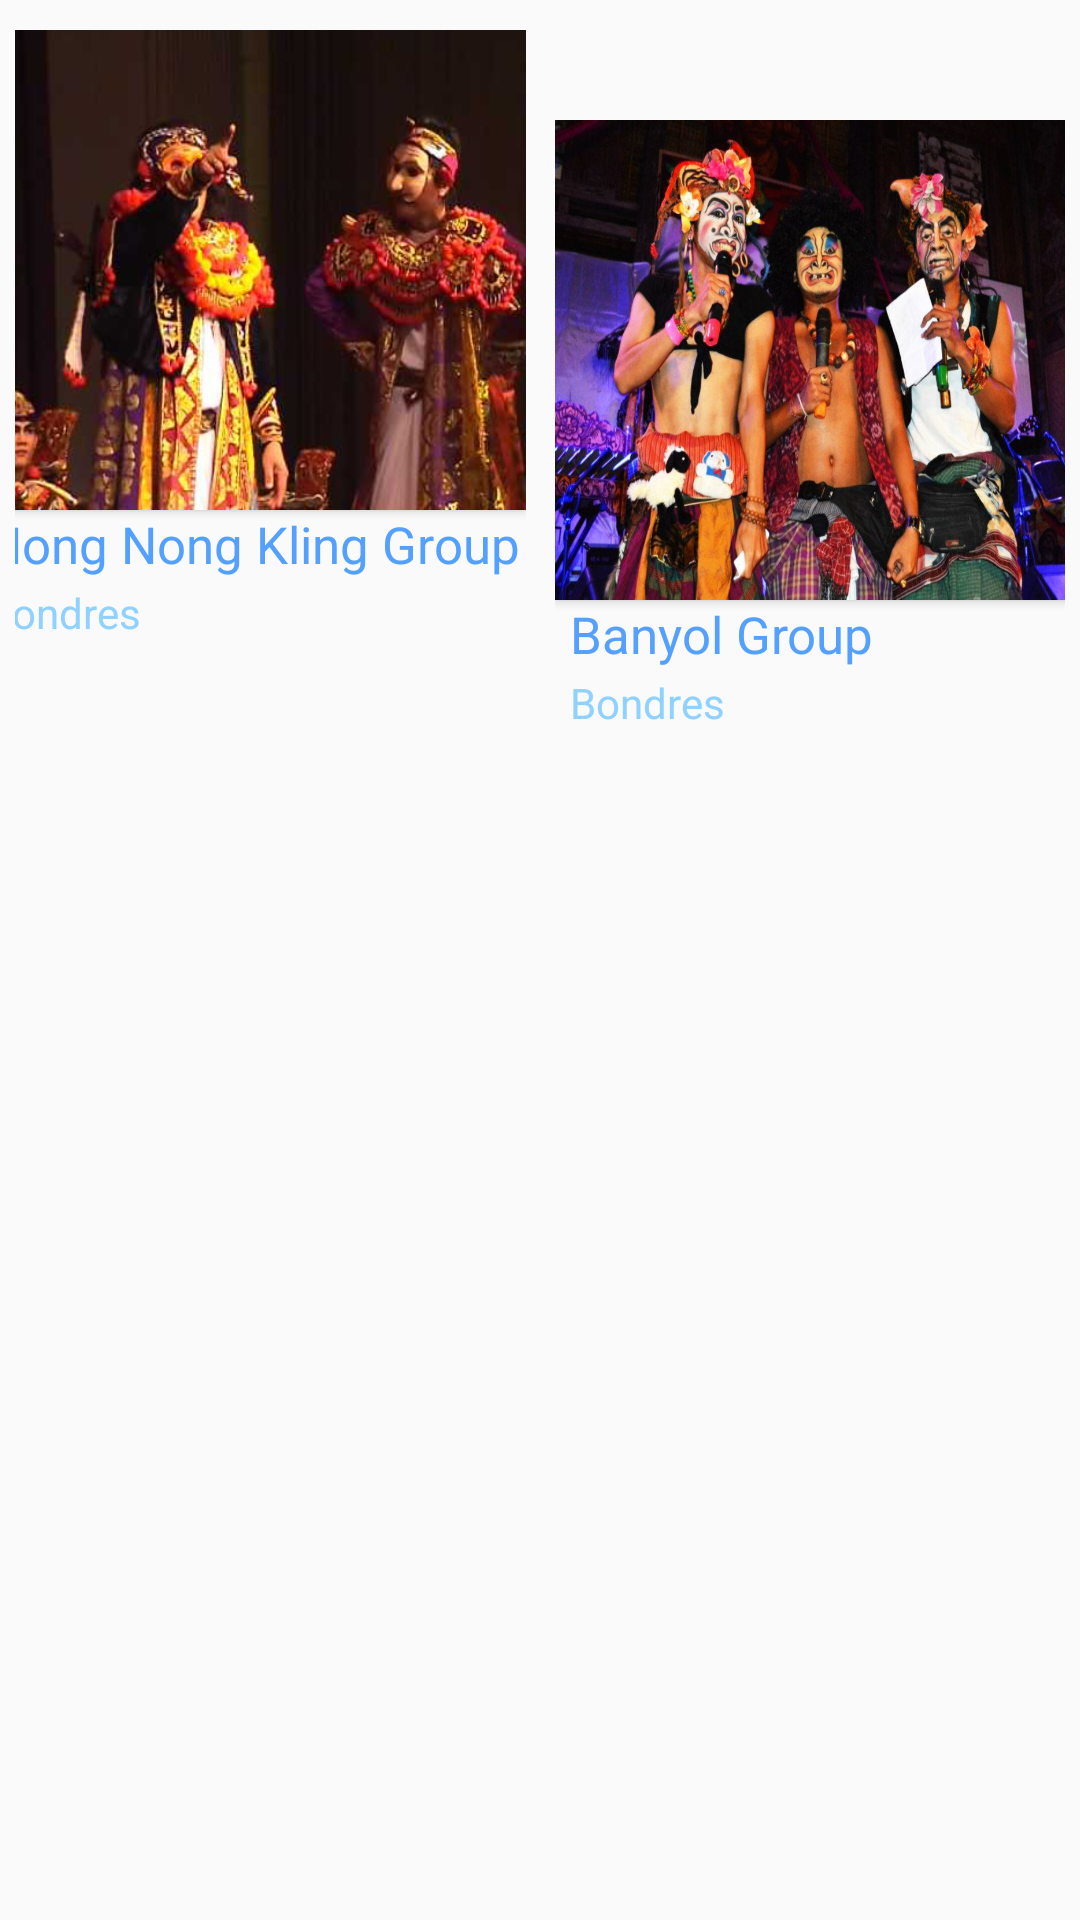

This screen was rendered from an Android layout file. Write that file and the resources it references.
<!-- AndroidManifest.xml: application theme AppTheme.NoActionBar -->
<!-- res/layout/activity_bondres.xml -->
<?xml version="1.0" encoding="utf-8"?>
<android.support.constraint.ConstraintLayout
    xmlns:android="http://schemas.android.com/apk/res/android"
    xmlns:app="http://schemas.android.com/apk/res-auto"
    xmlns:tools="http://schemas.android.com/tools"
    android:layout_width="match_parent"
    android:layout_height="match_parent"
    >

    <android.support.constraint.ConstraintLayout
        android:id="@+id/firstRow"
        android:layout_width="0dp"
        android:layout_height="wrap_content"
        android:layout_marginEnd="5dp"
        android:layout_marginStart="5dp"
        android:layout_marginTop="10dp"
        app:layout_constraintEnd_toEndOf="parent"
        app:layout_constraintStart_toStartOf="parent"
        app:layout_constraintTop_toTopOf="parent">

        <android.support.constraint.ConstraintLayout
            android:id="@+id/constraintLayout"
            android:layout_width="185dp"
            android:layout_height="wrap_content"
            android:layout_marginRight="5dp"
            android:background="@drawable/background_with_shadow"
            app:layout_constraintEnd_toStartOf="@+id/cardBondres"
            app:layout_constraintStart_toStartOf="parent"
            app:layout_constraintTop_toTopOf="parent">

            <Button
                android:id="@+id/imageBondres"
                android:layout_width="0dp"
                android:layout_height="160dp"
                android:layout_margin="0dp"
                android:background="@drawable/nong_nong_kling_group"
                android:padding="0dp"
                app:layout_constraintEnd_toEndOf="parent"
                app:layout_constraintStart_toStartOf="parent"
                app:layout_constraintTop_toTopOf="parent" />

            <TextView
                android:id="@+id/namaBondres"
                android:layout_width="0dp"
                android:layout_height="wrap_content"
                android:paddingLeft="5dp"
                android:paddingRight="0dp"
                android:text="Nong Nong Kling Group"
                android:textColor="@color/colorPrimary"
                android:textSize="17sp"
                app:layout_constraintEnd_toEndOf="parent"
                app:layout_constraintStart_toStartOf="parent"
                app:layout_constraintTop_toBottomOf="@+id/imageBondres" />

            <TextView
                android:id="@+id/bondres"
                android:layout_width="0dp"
                android:layout_height="wrap_content"
                android:paddingBottom="5dp"
                android:paddingLeft="5dp"
                android:paddingTop="2dp"
                android:text="Bondres"
                android:textColor="@color/colorPrimaryLight"
                app:layout_constraintEnd_toEndOf="parent"
                app:layout_constraintStart_toStartOf="parent"
                app:layout_constraintTop_toBottomOf="@+id/namaBondres" />
        </android.support.constraint.ConstraintLayout>

        <android.support.constraint.ConstraintLayout
            android:id="@+id/cardBondres"
            android:layout_width="185dp"
            android:layout_height="wrap_content"
            android:layout_marginLeft="5dp"
            android:layout_marginTop="30dp"
            android:background="@drawable/background_with_shadow"
            app:layout_constraintEnd_toEndOf="parent"
            app:layout_constraintStart_toEndOf="@+id/constraintLayout"
            app:layout_constraintTop_toTopOf="parent">

            <Button
                android:id="@+id/imageBondres1"
                android:layout_width="0dp"
                android:layout_height="160dp"
                android:background="@drawable/banyol_group"
                app:layout_constraintEnd_toEndOf="parent"
                app:layout_constraintStart_toStartOf="parent"
                app:layout_constraintTop_toTopOf="parent" />

            <TextView
                android:id="@+id/namaBondres1"
                android:layout_width="0dp"
                android:layout_height="wrap_content"
                android:layout_margin="0dp"
                android:paddingLeft="5dp"
                android:text="Banyol Group"
                android:textColor="@color/colorPrimary"
                android:textSize="17sp"
                app:layout_constraintEnd_toEndOf="parent"
                app:layout_constraintHorizontal_bias="0.0"
                app:layout_constraintStart_toStartOf="parent"
                app:layout_constraintTop_toBottomOf="@+id/imageBondres1" />

            <TextView
                android:id="@+id/bondres1"
                android:layout_width="0dp"
                android:layout_height="wrap_content"
                android:paddingBottom="5dp"
                android:paddingLeft="5dp"
                android:paddingTop="2dp"
                android:text="Bondres"
                android:textColor="@color/colorPrimaryLight"
                app:layout_constraintEnd_toEndOf="parent"
                app:layout_constraintHorizontal_bias="0.0"
                app:layout_constraintStart_toStartOf="parent"
                app:layout_constraintTop_toBottomOf="@+id/namaBondres1" />
        </android.support.constraint.ConstraintLayout>
    </android.support.constraint.ConstraintLayout>

</android.support.constraint.ConstraintLayout>
<!-- resources referenced by this layout -->
<resources>
  <color name="colorPrimary">#54a0ff</color>
  <color name="colorPrimaryLight">#8fd1ff</color>
  <!-- drawable banyol_group: png bitmap (drawable, 886259 bytes) -->
  <!-- drawable nong_nong_kling_group: png bitmap (drawable-hdpi, 189030 bytes) -->
  <style name="AppTheme.NoActionBar">
          <item name="windowActionBar">false</item>
          <item name="windowNoTitle">true</item>
      </style>
</resources>
